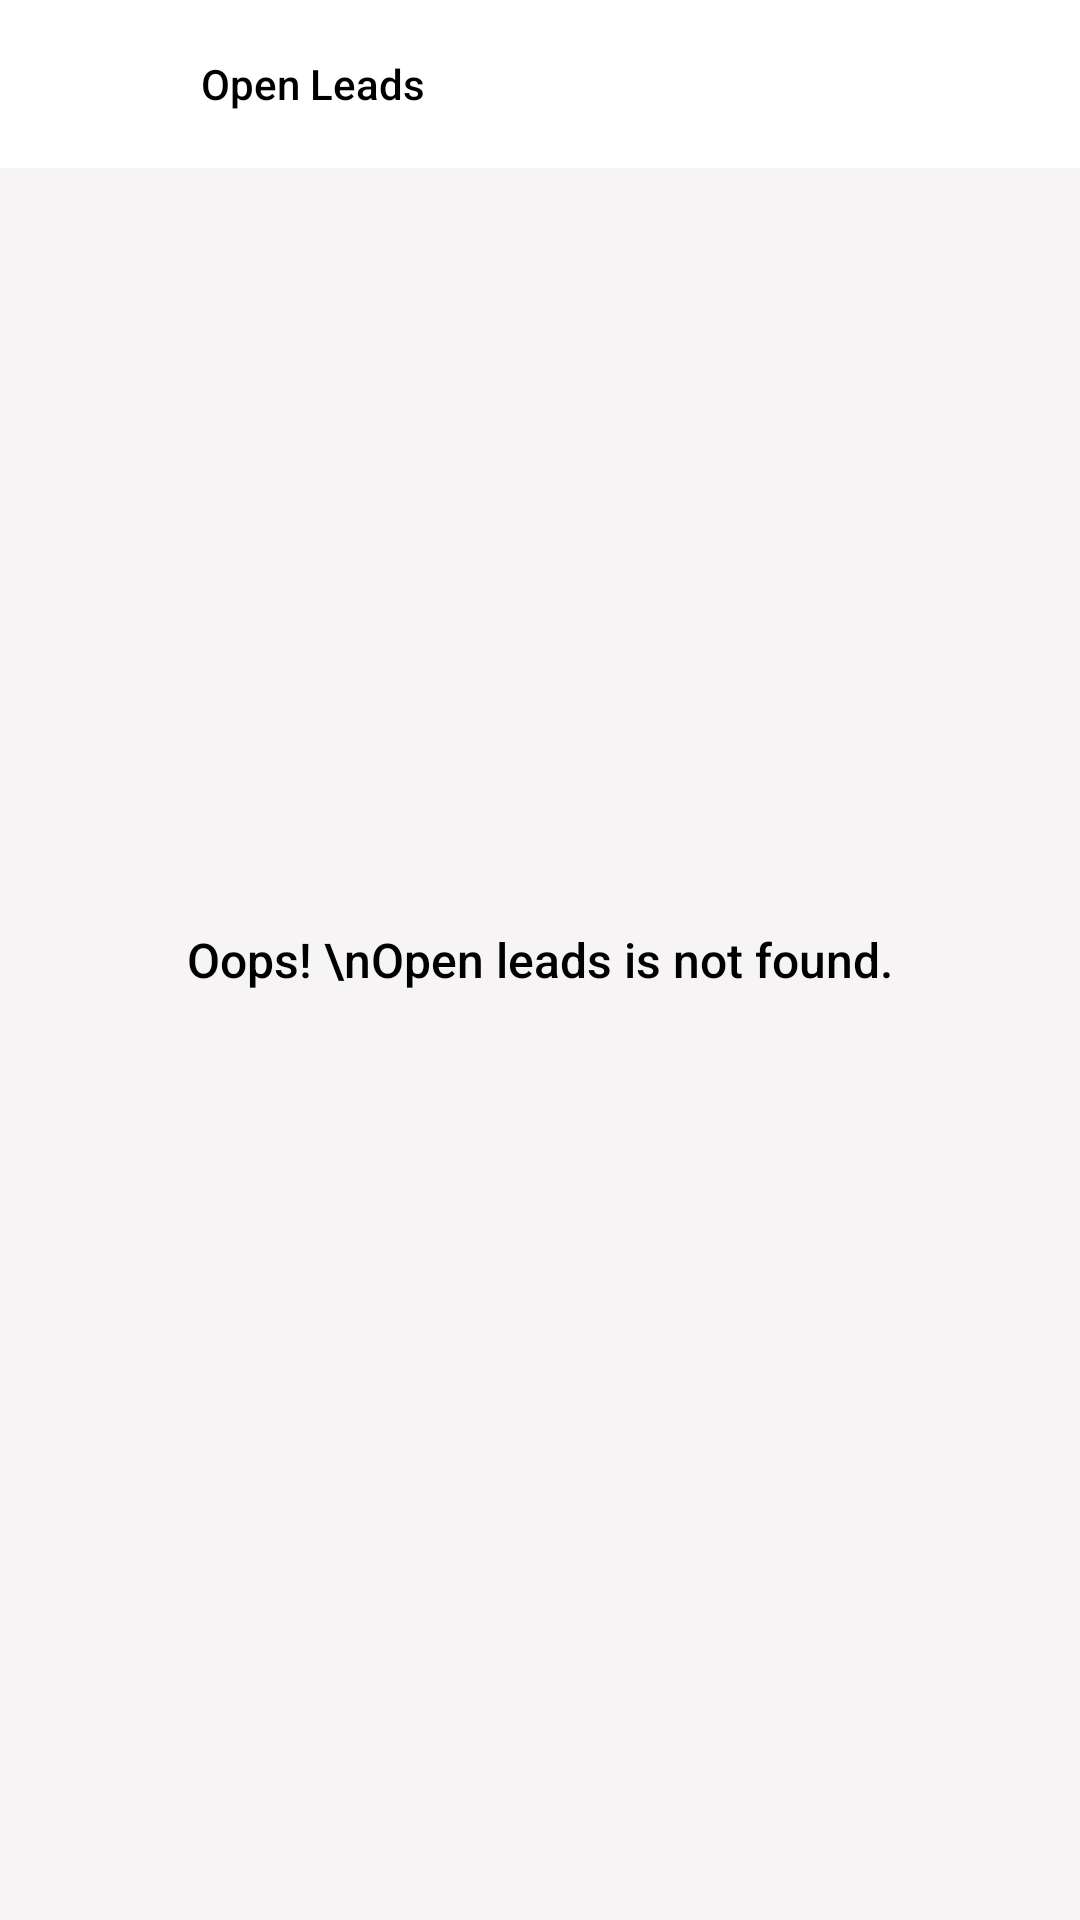

Here is an Android app screen rendered from its layout file. Give the layout XML and the strings, colors and styles it references.
<!-- AndroidManifest.xml: application theme Theme.SNCRiderApp -->
<!-- res/layout/activity_device_leads.xml -->
<?xml version="1.0" encoding="utf-8"?>
<RelativeLayout xmlns:android="http://schemas.android.com/apk/res/android"
    xmlns:app="http://schemas.android.com/apk/res-auto"
    xmlns:tools="http://schemas.android.com/tools"
    android:layout_width="match_parent"
    android:layout_height="match_parent"
    android:background="@color/whiteDark"
    tools:context=".Activities.DeviceLeadsActivity">

    <com.google.android.material.appbar.AppBarLayout
        android:id="@+id/appbarsDeviceLeads"
        android:layout_width="match_parent"
        android:layout_height="wrap_content"
        android:background="@color/white">

        <androidx.appcompat.widget.Toolbar
            android:layout_width="match_parent"
            android:layout_height="wrap_content">

            <RelativeLayout
                android:layout_width="match_parent"
                android:layout_height="wrap_content"
                android:gravity="center">

                <LinearLayout
                    android:layout_width="match_parent"
                    android:layout_height="wrap_content"
                    android:layout_alignParentLeft="true"
                    android:layout_centerVertical="true"
                    android:gravity="left"
                    android:orientation="horizontal">

                    <ImageView
                        android:id="@+id/backDeviceLeadsImg"
                        android:layout_width="35dp"
                        android:layout_height="35dp"
                        android:layout_centerVertical="true"
                        android:scaleType="fitXY"
                        app:srcCompat="@drawable/back_arrow_icon" />

                    <TextView
                        android:layout_width="wrap_content"
                        android:layout_height="35dp"
                        android:layout_gravity="center"
                        android:layout_marginLeft="16dp"
                        android:fontFamily="sans-serif-medium"
                        android:gravity="center"
                        android:text="Open Leads"
                        android:textAlignment="gravity"
                        android:textColor="@color/black"
                        android:textSize="14sp"
                        android:textStyle="normal" />

                </LinearLayout>
            </RelativeLayout>
        </androidx.appcompat.widget.Toolbar>
    </com.google.android.material.appbar.AppBarLayout>

    <LinearLayout
        android:layout_width="match_parent"
        android:layout_height="wrap_content"
        android:layout_below="@+id/appbarsDeviceLeads"
        android:layout_centerHorizontal="true"
        android:layout_margin="4dp"
        android:gravity="center_horizontal"
        android:orientation="vertical">

        <androidx.recyclerview.widget.RecyclerView
            android:id="@+id/deviceLeadsRcView"
            android:layout_width="match_parent"
            android:layout_height="wrap_content" />

    </LinearLayout>

    <LinearLayout
        android:id="@+id/oopsDataLayout"
        android:layout_width="match_parent"
        android:layout_height="wrap_content"
        android:layout_centerInParent="true"
        android:layout_margin="4dp"
        android:gravity="center"
        android:orientation="vertical"
        android:visibility="visible">

        <TextView
            android:layout_width="wrap_content"
            android:layout_height="wrap_content"
            android:layout_gravity="center"
            android:fontFamily="sans-serif-medium"
            android:gravity="center"
            android:text="Oops! \nOpen leads is not found."
            android:textAlignment="gravity"
            android:textColor="@color/black"
            android:textSize="16sp"
            android:textStyle="normal" />
    </LinearLayout>
</RelativeLayout>
<!-- resources referenced by this layout -->
<resources>
  <color name="black">#FF000000</color>
  <color name="white">#FFFFFFFF</color>
  
      //color of xml
  <color name="whiteDark">#F6F4F4</color>
  <style name="Theme.SNCRiderApp" parent="Theme.MaterialComponents.DayNight.NoActionBar">
          
          <item name="colorPrimary">@color/purple_500</item>
          <item name="colorPrimaryVariant">@color/purple_700</item>
          <item name="colorOnPrimary">@color/white</item>
          
          <item name="colorSecondary">@color/teal_200</item>
          <item name="colorSecondaryVariant">@color/teal_700</item>
          <item name="colorOnSecondary">@color/black</item>
          
          <item name="android:statusBarColor">?attr/colorPrimaryVariant</item>
          
      </style>
  <color name="purple_500">#2f4fa7</color>
  <color name="purple_700">#2f4fa7</color>
  <color name="teal_200">#FF03DAC5</color>
  <color name="teal_700">#FF018786</color>
</resources>
